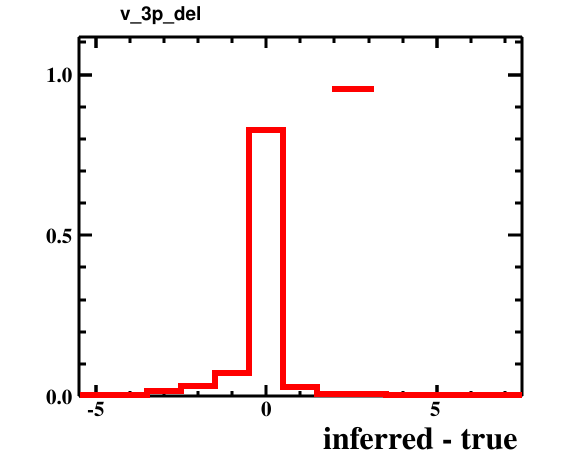

Data behind this chart, as committed beside it:
bin_low_edge, contents, xtitle, binlabel
-6.5, 0.0, inferred - true, 
-5.5, 0.002, inferred - true, 
-4.5, 0.0046, inferred - true, 
-3.5, 0.0161, inferred - true, 
-2.5, 0.0328, inferred - true, 
-1.5, 0.0717, inferred - true, 
-0.5, 0.8264, inferred - true, 
0.5, 0.029, inferred - true, 
1.5, 0.0081, inferred - true, 
2.5, 0.0061, inferred - true, 
3.5, 0.0017, inferred - true, 
4.5, 0.001, inferred - true, 
5.5, 0.0003, inferred - true, 
6.5, 0.0002, inferred - true, 
7.5, 0.0, inferred - true, 
